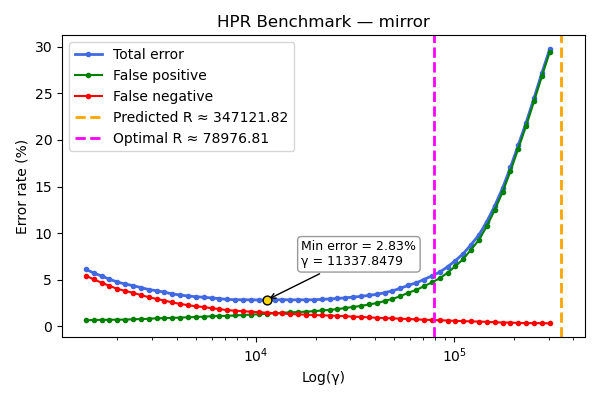

Data behind this chart, as committed beside it:
gamma, TOTAL_rate, FP_rate, FN_rate
1387, 6.13, 0.67, 5.46
1520, 5.735, 0.69, 5.045
1666, 5.41, 0.71, 4.7
1825, 5.07, 0.72, 4.35
1999, 4.77, 0.73, 4.04
2191, 4.55, 0.735, 3.815
2400, 4.38, 0.775, 3.605
2630, 4.17, 0.795, 3.375
2881, 3.96, 0.825, 3.135
3157, 3.835, 0.88, 2.955
3458, 3.675, 0.895, 2.78
3789, 3.49, 0.915, 2.575
4152, 3.375, 0.955, 2.42
4549, 3.265, 0.985, 2.28
4984, 3.185, 1.02, 2.165
5460, 3.135, 1.055, 2.08
5982, 3.055, 1.095, 1.96
6554, 2.985, 1.12, 1.865
7181, 2.895, 1.145, 1.75
7868, 2.87, 1.18, 1.69
8621, 2.86, 1.23, 1.63
9445, 2.86, 1.27, 1.59
10348, 2.84, 1.31, 1.53
11338, 2.835, 1.355, 1.48
12422, 2.845, 1.415, 1.43
13610, 2.875, 1.475, 1.4
14912, 2.85, 1.52, 1.33
16338, 2.855, 1.545, 1.31
17900, 2.855, 1.595, 1.26
19612, 2.865, 1.635, 1.23
21488, 2.905, 1.715, 1.19
23543, 2.95, 1.775, 1.175
25794, 3.005, 1.865, 1.14
28261, 3.07, 1.975, 1.095
30964, 3.15, 2.095, 1.055
33925, 3.23, 2.205, 1.025
37169, 3.335, 2.36, 0.975
40724, 3.445, 2.51, 0.935
44618, 3.62, 2.725, 0.895
48885, 3.825, 2.95, 0.875
53560, 4.08, 3.245, 0.835
58683, 4.415, 3.615, 0.8
64295, 4.665, 3.905, 0.76
70443, 5.035, 4.315, 0.72
77180, 5.415, 4.715, 0.7
84561, 5.825, 5.16, 0.665
92648, 6.39, 5.75, 0.64
101509, 7.055, 6.455, 0.6
111216, 7.805, 7.23, 0.575
121852, 8.775, 8.235, 0.54
133506, 9.815, 9.285, 0.53
146273, 11.24, 10.76, 0.49
160262, 12.92, 12.46, 0.455
175588, 14.82, 14.39, 0.425
192381, 17.04, 16.62, 0.42
210779, 19.45, 19.07, 0.375
230936, 21.86, 21.5, 0.365
253022, 24.47, 24.12, 0.355
277219, 27.17, 26.81, 0.36
303731, 29.73, 29.4, 0.33
